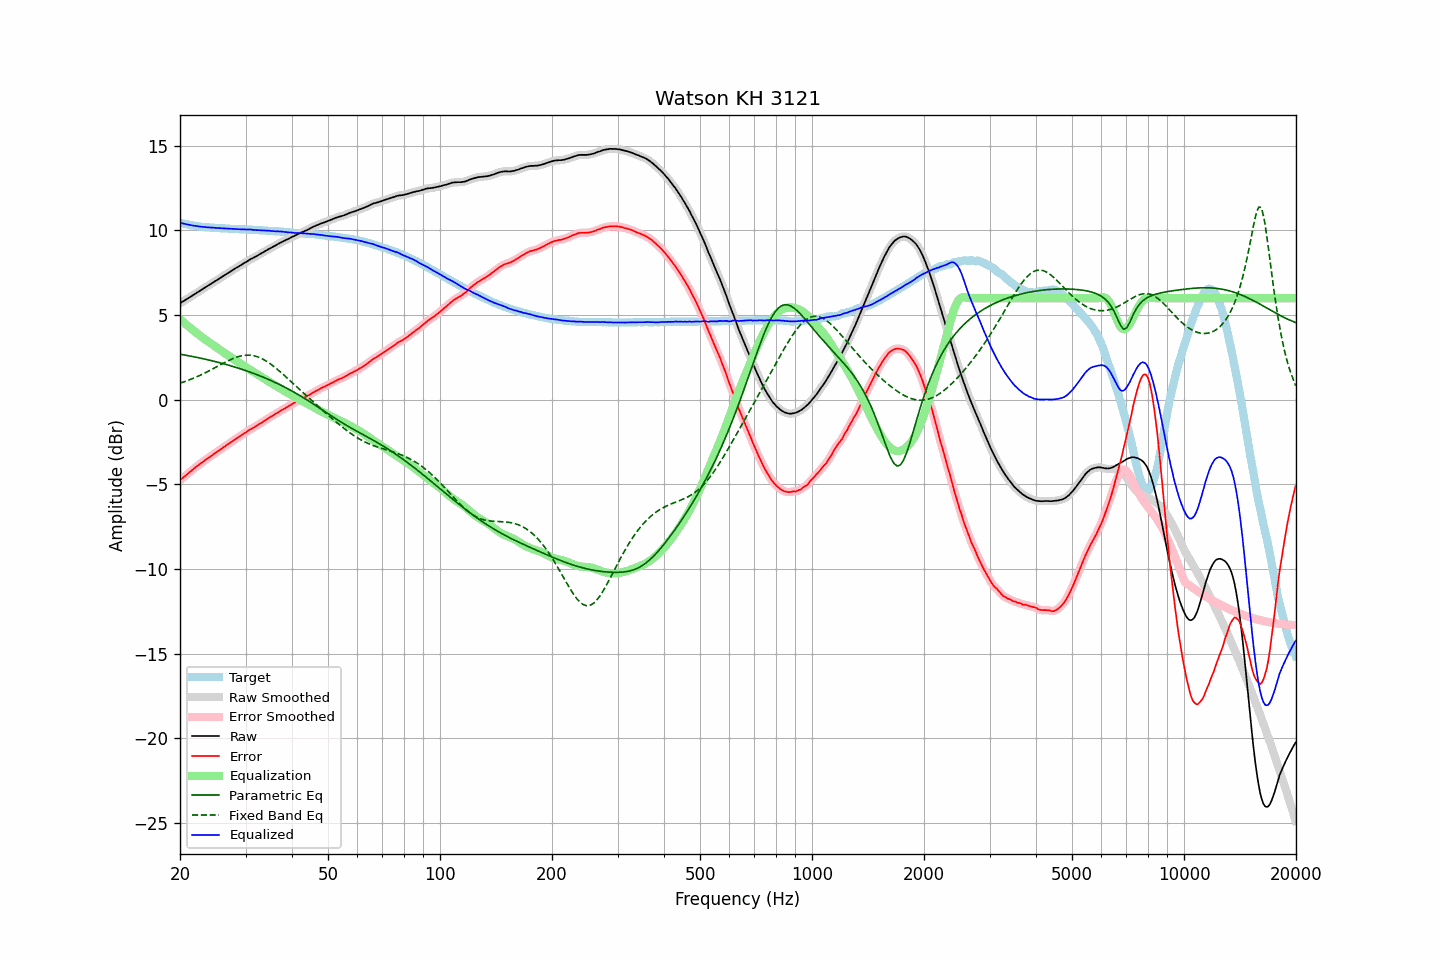

The table this chart was drawn from, first rows:
frequency, raw, error, smoothed, error_smoothed, equalization, parametric_eq, fixed_band_eq, equalized_raw, equalized_smoothed, target
20.00, 5.70, -4.76, 5.70, -4.76, 4.76, 2.69, 0.98, 10.46, 10.46, 10.46
20.20, 5.76, -4.67, 5.76, -4.68, 4.68, 2.68, 1.01, 10.44, 10.44, 10.43
20.40, 5.81, -4.60, 5.81, -4.60, 4.60, 2.66, 1.04, 10.41, 10.41, 10.41
20.61, 5.87, -4.52, 5.87, -4.52, 4.51, 2.64, 1.08, 10.38, 10.39, 10.39
20.81, 5.93, -4.44, 5.93, -4.44, 4.43, 2.62, 1.11, 10.37, 10.36, 10.37
21.02, 5.99, -4.36, 5.99, -4.36, 4.35, 2.61, 1.15, 10.35, 10.35, 10.35
21.23, 6.05, -4.28, 6.05, -4.28, 4.28, 2.59, 1.18, 10.33, 10.33, 10.33
21.44, 6.11, -4.20, 6.11, -4.20, 4.20, 2.57, 1.22, 10.31, 10.31, 10.31
21.66, 6.17, -4.12, 6.17, -4.12, 4.12, 2.55, 1.26, 10.29, 10.29, 10.29
21.87, 6.23, -4.04, 6.23, -4.04, 4.04, 2.53, 1.30, 10.28, 10.28, 10.28
22.09, 6.29, -3.96, 6.29, -3.97, 3.97, 2.51, 1.34, 10.26, 10.26, 10.26
22.31, 6.35, -3.89, 6.35, -3.89, 3.89, 2.49, 1.38, 10.25, 10.25, 10.25
22.54, 6.41, -3.82, 6.41, -3.82, 3.82, 2.47, 1.42, 10.23, 10.23, 10.24
22.76, 6.47, -3.75, 6.47, -3.75, 3.75, 2.45, 1.47, 10.22, 10.22, 10.22
22.99, 6.53, -3.68, 6.53, -3.68, 3.68, 2.43, 1.51, 10.21, 10.21, 10.21
23.22, 6.59, -3.61, 6.59, -3.61, 3.61, 2.41, 1.56, 10.20, 10.20, 10.20
23.45, 6.65, -3.54, 6.65, -3.54, 3.54, 2.39, 1.61, 10.19, 10.19, 10.19
23.69, 6.71, -3.47, 6.71, -3.47, 3.47, 2.37, 1.66, 10.19, 10.19, 10.18
23.92, 6.77, -3.41, 6.77, -3.41, 3.41, 2.35, 1.71, 10.18, 10.18, 10.18
24.16, 6.83, -3.34, 6.83, -3.34, 3.34, 2.32, 1.76, 10.17, 10.17, 10.17
24.40, 6.89, -3.28, 6.89, -3.27, 3.27, 2.30, 1.81, 10.17, 10.17, 10.17
24.65, 6.95, -3.21, 6.95, -3.21, 3.21, 2.28, 1.86, 10.16, 10.16, 10.16
24.89, 7.01, -3.14, 7.01, -3.14, 3.14, 2.25, 1.91, 10.15, 10.15, 10.16
25.14, 7.06, -3.08, 7.07, -3.08, 3.08, 2.23, 1.96, 10.14, 10.14, 10.15
25.39, 7.13, -3.00, 7.13, -3.01, 3.01, 2.20, 2.01, 10.14, 10.14, 10.14
25.65, 7.19, -2.94, 7.19, -2.94, 2.94, 2.18, 2.06, 10.13, 10.13, 10.13
25.91, 7.25, -2.87, 7.25, -2.87, 2.88, 2.15, 2.11, 10.13, 10.13, 10.12
26.16, 7.31, -2.81, 7.31, -2.81, 2.81, 2.13, 2.16, 10.12, 10.12, 10.12
26.43, 7.37, -2.75, 7.37, -2.75, 2.74, 2.10, 2.21, 10.12, 10.12, 10.12
26.69, 7.43, -2.68, 7.43, -2.68, 2.68, 2.08, 2.26, 10.11, 10.11, 10.11
26.96, 7.49, -2.62, 7.49, -2.62, 2.61, 2.05, 2.31, 10.10, 10.10, 10.11
27.23, 7.55, -2.55, 7.55, -2.55, 2.55, 2.02, 2.35, 10.10, 10.10, 10.10
27.50, 7.61, -2.48, 7.61, -2.48, 2.49, 1.99, 2.40, 10.10, 10.10, 10.10
27.77, 7.67, -2.42, 7.67, -2.42, 2.42, 1.96, 2.44, 10.09, 10.09, 10.09
28.05, 7.73, -2.35, 7.73, -2.36, 2.36, 1.94, 2.47, 10.09, 10.09, 10.08
28.33, 7.79, -2.29, 7.79, -2.29, 2.29, 1.91, 2.51, 10.09, 10.08, 10.08
28.62, 7.84, -2.24, 7.84, -2.23, 2.23, 1.88, 2.54, 10.07, 10.08, 10.08
28.90, 7.90, -2.17, 7.90, -2.17, 2.17, 1.85, 2.57, 10.07, 10.07, 10.07
29.19, 7.96, -2.11, 7.96, -2.11, 2.11, 1.82, 2.59, 10.07, 10.07, 10.07
29.48, 8.02, -2.04, 8.02, -2.04, 2.04, 1.78, 2.61, 10.07, 10.06, 10.06
29.78, 8.08, -1.98, 8.08, -1.99, 1.98, 1.75, 2.62, 10.06, 10.06, 10.06
30.08, 8.13, -1.93, 8.13, -1.92, 1.92, 1.72, 2.63, 10.05, 10.06, 10.06
30.38, 8.19, -1.86, 8.19, -1.86, 1.86, 1.69, 2.64, 10.05, 10.05, 10.05
30.68, 8.25, -1.80, 8.25, -1.80, 1.80, 1.65, 2.63, 10.05, 10.05, 10.05
30.99, 8.31, -1.73, 8.30, -1.74, 1.75, 1.62, 2.63, 10.06, 10.05, 10.05
31.30, 8.35, -1.69, 8.35, -1.69, 1.69, 1.58, 2.61, 10.04, 10.04, 10.04
31.61, 8.40, -1.63, 8.40, -1.63, 1.63, 1.55, 2.60, 10.03, 10.03, 10.03
31.93, 8.45, -1.58, 8.45, -1.58, 1.57, 1.51, 2.57, 10.02, 10.02, 10.03
32.24, 8.50, -1.52, 8.50, -1.52, 1.51, 1.48, 2.54, 10.02, 10.02, 10.03
32.57, 8.56, -1.45, 8.56, -1.46, 1.46, 1.44, 2.51, 10.02, 10.02, 10.01
32.89, 8.61, -1.40, 8.61, -1.40, 1.40, 1.40, 2.47, 10.01, 10.01, 10.01
33.22, 8.67, -1.34, 8.67, -1.33, 1.34, 1.36, 2.42, 10.01, 10.01, 10.01
33.55, 8.72, -1.27, 8.72, -1.28, 1.28, 1.32, 2.38, 10.00, 10.00, 10.00
33.89, 8.78, -1.21, 8.78, -1.21, 1.21, 1.28, 2.32, 10.00, 9.99, 9.99
34.23, 8.83, -1.16, 8.83, -1.15, 1.15, 1.24, 2.26, 9.98, 9.99, 9.99
34.57, 8.89, -1.09, 8.89, -1.09, 1.09, 1.20, 2.20, 9.99, 9.98, 9.98
34.92, 8.94, -1.03, 8.94, -1.03, 1.03, 1.16, 2.14, 9.98, 9.97, 9.97
35.27, 8.99, -0.98, 8.99, -0.97, 0.98, 1.12, 2.07, 9.97, 9.97, 9.97
35.62, 9.04, -0.92, 9.04, -0.92, 0.92, 1.08, 1.99, 9.96, 9.96, 9.96
35.97, 9.09, -0.86, 9.09, -0.86, 0.86, 1.03, 1.92, 9.95, 9.95, 9.95
... 635 more rows
